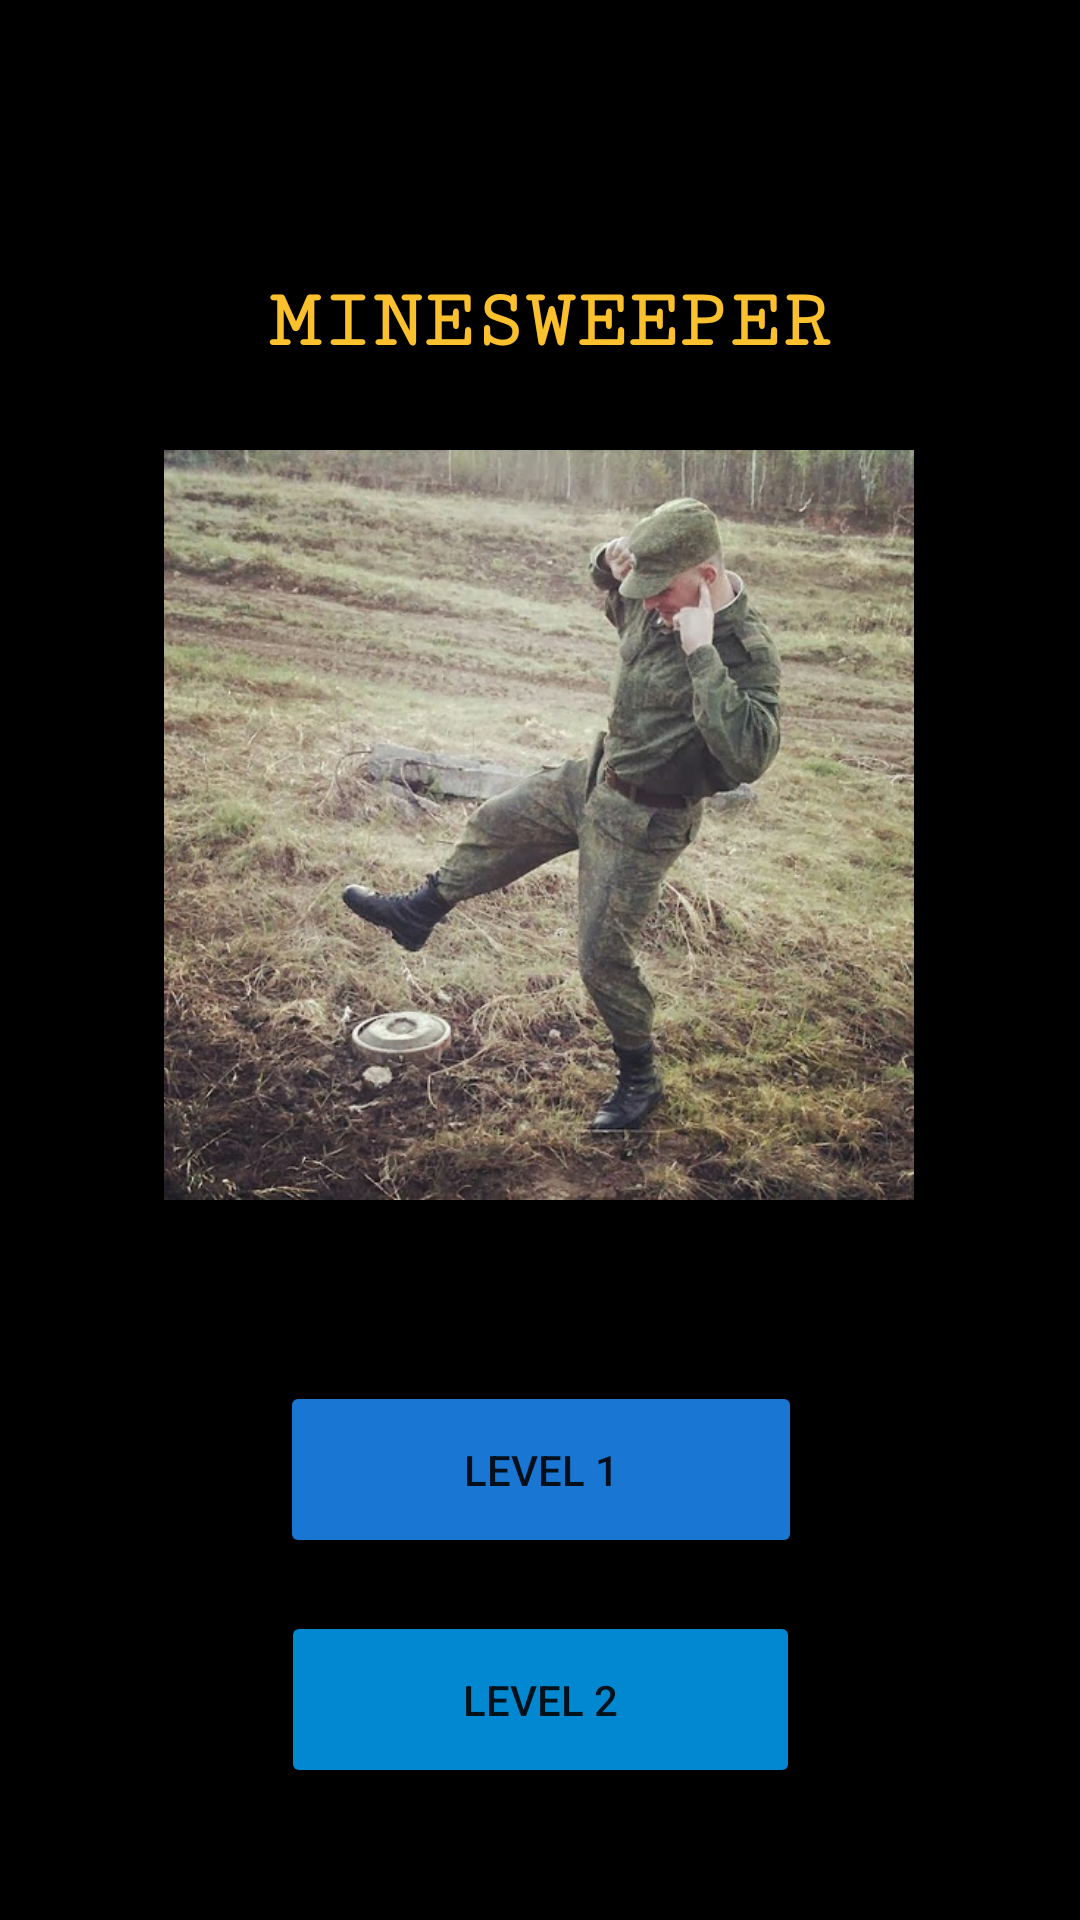

The Android layout XML behind this screen, and the referenced resources:
<!-- AndroidManifest.xml: application theme Theme.SpiderAppDevTask2 -->
<!-- res/layout/activity_main.xml -->
<?xml version="1.0" encoding="utf-8"?>
<androidx.constraintlayout.widget.ConstraintLayout xmlns:android="http://schemas.android.com/apk/res/android"
    xmlns:app="http://schemas.android.com/apk/res-auto"
    xmlns:tools="http://schemas.android.com/tools"
    android:layout_width="match_parent"
    android:layout_height="match_parent"
    android:background="#000000"
    tools:context=".MainActivity" >

    <ImageView
        android:id="@+id/imageView"
        android:layout_width="256dp"
        android:layout_height="250dp"
        android:layout_marginBottom="240dp"
        app:layout_constraintBottom_toBottomOf="parent"
        app:layout_constraintEnd_toEndOf="parent"
        app:layout_constraintHorizontal_bias="0.496"
        app:layout_constraintStart_toStartOf="parent"
        app:srcCompat="@drawable/_fc3e439_35d4_445b_99ed_4599f4133e29" />

    <TextView
        android:id="@+id/textView"
        android:layout_width="267dp"
        android:layout_height="53dp"
        android:fontFamily="serif-monospace"
        android:gravity="center"
        android:text="MINESWEEPER"
        android:textColor="#FBC02D"
        android:textSize="28sp"
        android:textStyle="bold"
        app:layout_constraintBottom_toTopOf="@+id/imageView"
        app:layout_constraintEnd_toEndOf="parent"
        app:layout_constraintHorizontal_bias="0.534"
        app:layout_constraintStart_toStartOf="parent"
        app:layout_constraintTop_toTopOf="parent"
        app:layout_constraintVertical_bias="0.833" />

    <Button
        android:id="@+id/button"
        android:layout_width="174dp"
        android:layout_height="59dp"
        android:onClick="level1"
        android:text="LEVEL 1"
        app:backgroundTint="#1976D2"
        app:layout_constraintBottom_toTopOf="@+id/button2"
        app:layout_constraintEnd_toEndOf="parent"
        app:layout_constraintHorizontal_bias="0.502"
        app:layout_constraintStart_toStartOf="parent"
        app:layout_constraintTop_toBottomOf="@+id/imageView"
        app:layout_constraintVertical_bias="0.773" />

    <Button
        android:id="@+id/button2"
        android:layout_width="173dp"
        android:layout_height="59dp"
        android:layout_marginBottom="44dp"
        android:onClick="level2"
        android:text="LEVEL 2"
        app:backgroundTint="#0288D1"
        app:layout_constraintBottom_toBottomOf="parent"
        app:layout_constraintEnd_toEndOf="parent"
        app:layout_constraintStart_toStartOf="parent" />
</androidx.constraintlayout.widget.ConstraintLayout>
<!-- resources referenced by this layout -->
<resources>
  <!-- drawable _fc3e439_35d4_445b_99ed_4599f4133e29: jpeg bitmap (drawable, 109324 bytes) -->
  <style name="Theme.SpiderAppDevTask2" parent="Theme.MaterialComponents.DayNight.DarkActionBar">
          
          <item name="colorPrimary">@color/purple_500</item>
          <item name="colorPrimaryVariant">@color/purple_700</item>
          <item name="colorOnPrimary">@color/white</item>
          
          <item name="colorSecondary">@color/teal_200</item>
          <item name="colorSecondaryVariant">@color/teal_700</item>
          <item name="colorOnSecondary">@color/black</item>
          
          <item name="android:statusBarColor" tools:targetApi="l">?attr/colorPrimaryVariant</item>
          
      </style>
  <!-- not gathered from this repository: default colours our renderer supplied (Android Studio template values) -->
  <color name="purple_500">#FF6200EE</color>
  <color name="purple_700">#FF3700B3</color>
  <color name="teal_200">#FF03DAC5</color>
  <color name="teal_700">#FF018786</color>
  <color name="black">#FF000000</color>
  <color name="white">#FFFFFFFF</color>
</resources>
